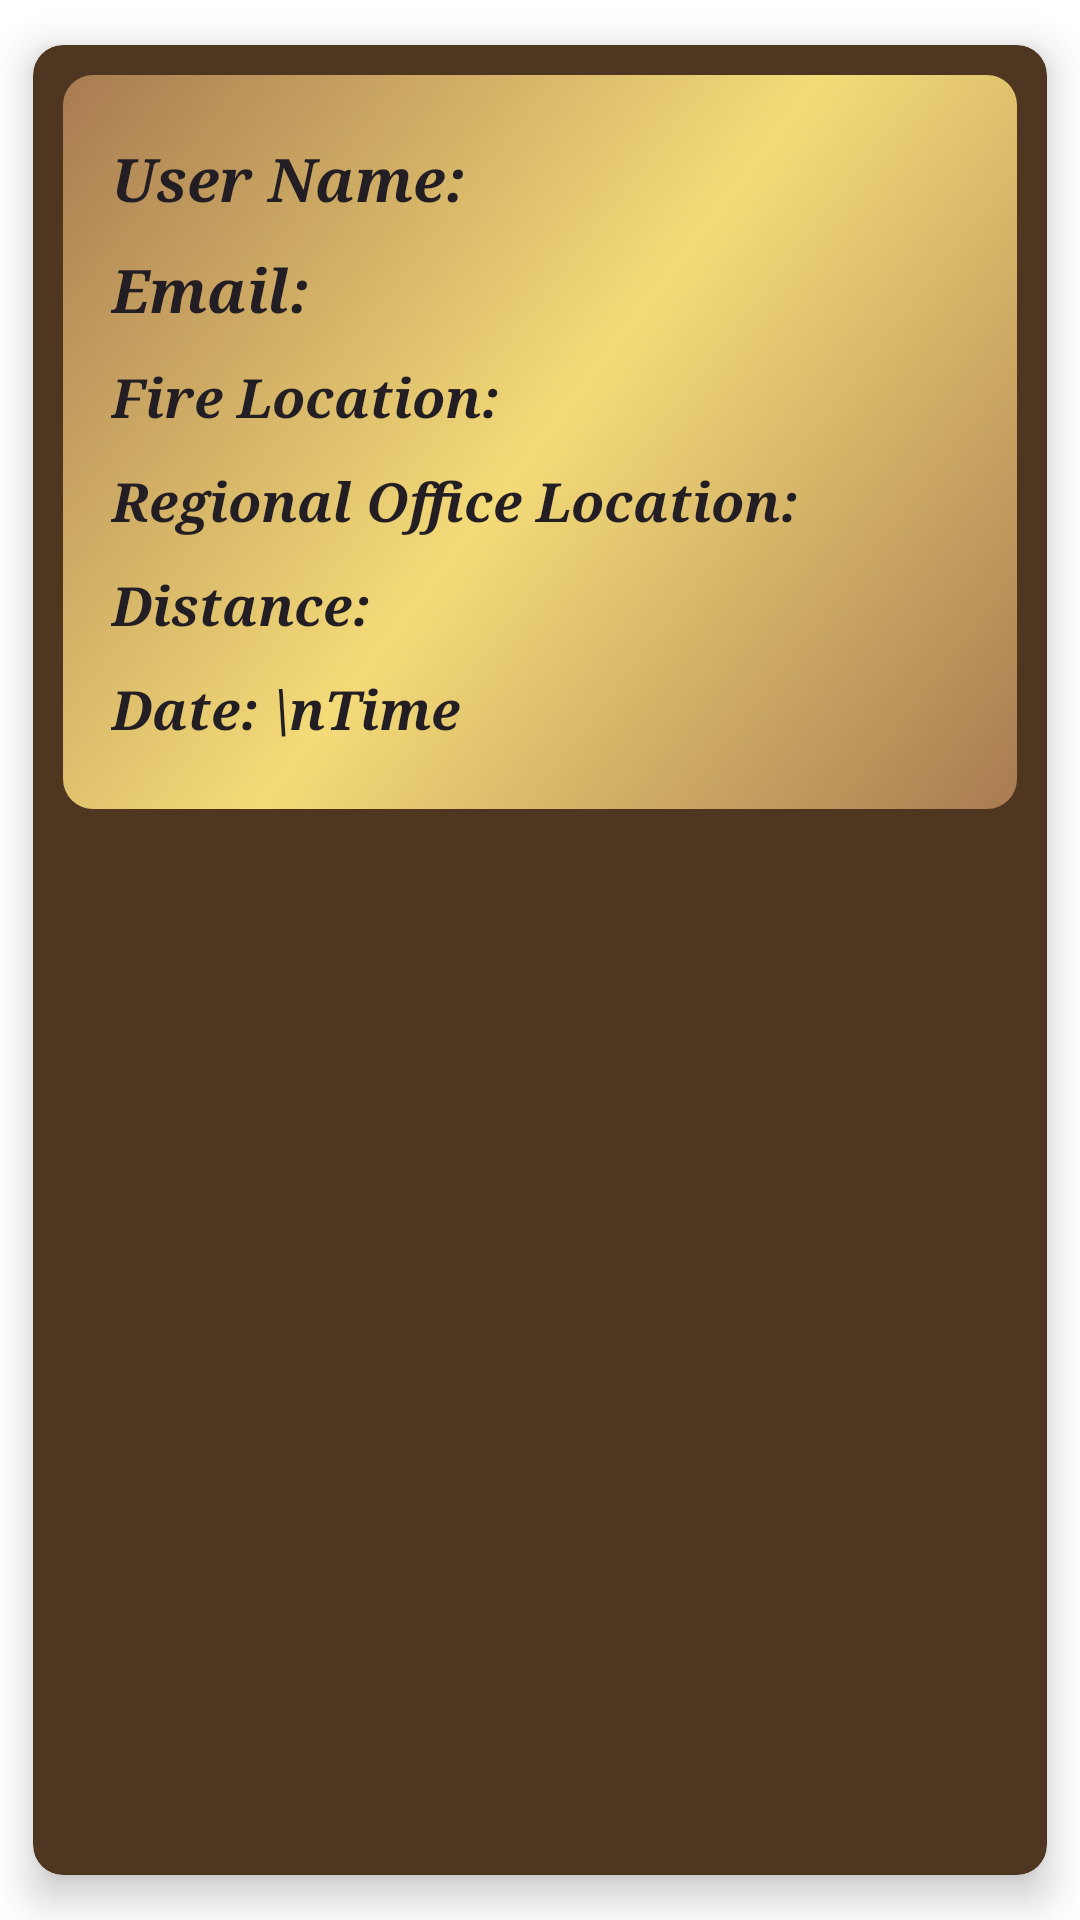

The Android layout XML behind this screen, and the referenced resources:
<!-- AndroidManifest.xml: application theme Theme.Phoenix4.NoActionBar -->
<!-- res/layout/report_list_item.xml -->
<?xml version="1.0" encoding="utf-8"?>

<androidx.cardview.widget.CardView xmlns:android="http://schemas.android.com/apk/res/android"
    xmlns:app="http://schemas.android.com/apk/res-auto"
    xmlns:card_view="http://schemas.android.com/tools"
    android:id="@+id/cardViewReportListItem"
    android:layout_width="match_parent"
    android:layout_height="wrap_content"
    app:cardBackgroundColor="#4E3620"
    app:cardCornerRadius="10dp"
    app:cardElevation="8dp"
    app:cardUseCompatPadding="true"
    app:contentPadding="10dp"
    card_view:cardCornerRadius="10dp"
    card_view:cardElevation="10dp">

    <RelativeLayout
	android:id="@+id/relativeLayoutReportListItem"
	android:layout_width="match_parent"
	android:layout_height="wrap_content"
	android:background="@drawable/report_list_item_gradient"
	android:padding="16dp">

	<TextView
	    android:id="@+id/textViewUserName"
	    android:layout_width="wrap_content"
	    android:layout_height="wrap_content"
	    android:layout_alignParentStart="true"
	    android:layout_alignParentTop="true"
	    android:layout_alignParentEnd="true"
	    android:layout_marginVertical="5dp"
	    android:ellipsize="end"
	    android:fontFamily="serif"
	    android:singleLine="true"
	    android:text="User Name: "
	    android:textColor="@color/primaryTextColor"
	    android:textSize="20sp"
	    android:textStyle="italic|bold" />

	<TextView
	    android:id="@+id/textViewEmail"
	    android:layout_width="wrap_content"
	    android:layout_height="wrap_content"
	    android:layout_below="@id/textViewUserName"
	    android:layout_alignParentStart="true"
	    android:layout_alignParentEnd="true"
	    android:layout_marginVertical="5dp"
	    android:ellipsize="end"
	    android:fontFamily="serif"
	    android:singleLine="true"
	    android:text="Email: "
	    android:textColor="@color/primaryTextColor"
	    android:textSize="20sp"
	    android:textStyle="italic|bold" />

	<TextView
	    android:id="@+id/textViewFireLocation"
	    android:layout_width="wrap_content"
	    android:layout_height="wrap_content"
	    android:layout_below="@id/textViewEmail"
	    android:layout_alignParentStart="true"
	    android:layout_alignParentEnd="true"
	    android:layout_marginVertical="5dp"
	    android:ellipsize="end"
	    android:fontFamily="serif"
	    android:singleLine="true"
	    android:text="Fire Location: "
	    android:textColor="@color/primaryTextColor"
	    android:textSize="18sp"
	    android:textStyle="bold|italic" />

	<TextView
	    android:id="@+id/textViewCurrentLocationRegOffice"
	    android:layout_width="wrap_content"
	    android:layout_height="wrap_content"
	    android:layout_below="@id/textViewFireLocation"
	    android:layout_alignParentStart="true"
	    android:layout_alignParentEnd="true"
	    android:layout_marginVertical="5dp"
	    android:ellipsize="end"
	    android:fontFamily="serif"
	    android:singleLine="true"
	    android:text="Regional Office Location: "
	    android:textColor="@color/primaryTextColor"
	    android:textSize="18sp"
	    android:textStyle="italic|bold" />

	<TextView
	    android:id="@+id/textViewDistance"
	    android:layout_width="wrap_content"
	    android:layout_height="wrap_content"
	    android:layout_below="@id/textViewCurrentLocationRegOffice"
	    android:layout_alignParentStart="true"
	    android:layout_alignParentEnd="true"
	    android:layout_marginVertical="5dp"
	    android:ellipsize="end"
	    android:fontFamily="serif"
	    android:singleLine="true"
	    android:text="Distance: "
	    android:textColor="@color/primaryTextColor"
	    android:textSize="18sp"
	    android:textStyle="italic|bold" />

	<TextView
	    android:id="@+id/textViewTimestamp"
	    android:layout_width="wrap_content"
	    android:layout_height="wrap_content"
	    android:layout_below="@id/textViewDistance"
	    android:layout_alignParentStart="true"
	    android:layout_alignParentEnd="true"
	    android:layout_marginVertical="5dp"
	    android:fontFamily="serif"
	    android:text="Date: \nTime"
	    android:textColor="@color/primaryTextColor"
	    android:textSize="18sp"
	    android:textStyle="italic|bold" />

    </RelativeLayout>

</androidx.cardview.widget.CardView>
<!-- resources referenced by this layout -->
<resources>
  <color name="primaryTextColor">#231E23</color>
  <!-- drawable report_list_item_gradient (drawable) -->
  <?xml version="1.0" encoding="utf-8"?>
  
  <shape xmlns:android="http://schemas.android.com/apk/res/android"
      android:shape="rectangle">
      <gradient
  	android:angle="135"
  	android:centerColor="#F4DB78"
  	android:endColor="#a87b51"
  	android:startColor="#a87b51"
  	android:type="linear" />
      <corners
  	android:bottomLeftRadius="10dp"
  	android:bottomRightRadius="10dp"
  	android:topLeftRadius="10dp"
  	android:topRightRadius="10dp" />
  
  </shape>
  <style name="Theme.Phoenix4.NoActionBar">
  	<item name="windowActionBar">false</item>
  	<item name="windowNoTitle">true</item>
      </style>
</resources>
